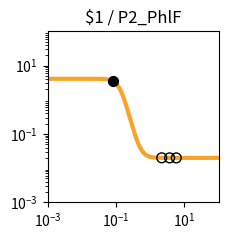

This figure's Python source: (Note: this script raises an exception after producing the figure.)
import matplotlib.pyplot as plt
import matplotlib.ticker as ticker
import numpy as np

fig, ax = plt.subplots(figsize=(2.5,2.5))

plt.xlim(1.000000e-03, 1.000000e+02)
plt.ylim(1.000000e-03, 1.000000e+02)

x = np.array([1.000000e-03,1.122018e-03,1.258925e-03,1.412538e-03,1.584893e-03,1.778279e-03,1.995262e-03,2.238721e-03,2.511886e-03,2.818383e-03,3.162278e-03,3.548134e-03,3.981072e-03,4.466836e-03,5.011872e-03,5.623413e-03,6.309573e-03,7.079458e-03,7.943282e-03,8.912509e-03,1.000000e-02,1.122018e-02,1.258925e-02,1.412538e-02,1.584893e-02,1.778279e-02,1.995262e-02,2.238721e-02,2.511886e-02,2.818383e-02,3.162278e-02,3.548134e-02,3.981072e-02,4.466836e-02,5.011872e-02,5.623413e-02,6.309573e-02,7.079458e-02,7.943282e-02,8.912509e-02,1.000000e-01,1.122018e-01,1.258925e-01,1.412538e-01,1.584893e-01,1.778279e-01,1.995262e-01,2.238721e-01,2.511886e-01,2.818383e-01,3.162278e-01,3.548134e-01,3.981072e-01,4.466836e-01,5.011872e-01,5.623413e-01,6.309573e-01,7.079458e-01,7.943282e-01,8.912509e-01,1.000000e+00,1.122018e+00,1.258925e+00,1.412538e+00,1.584893e+00,1.778279e+00,1.995262e+00,2.238721e+00,2.511886e+00,2.818383e+00,3.162278e+00,3.548134e+00,3.981072e+00,4.466836e+00,5.011872e+00,5.623413e+00,6.309573e+00,7.079458e+00,7.943282e+00,8.912509e+00,1.000000e+01,1.122018e+01,1.258925e+01,1.412538e+01,1.584893e+01,1.778279e+01,1.995262e+01,2.238721e+01,2.511886e+01,2.818383e+01,3.162278e+01,3.548134e+01,3.981072e+01,4.466836e+01,5.011872e+01,5.623413e+01,6.309573e+01,7.079458e+01,7.943282e+01,8.912509e+01,1.000000e+02,])
y = np.array([4.100000e+00,4.100000e+00,4.100000e+00,4.100000e+00,4.100000e+00,4.100000e+00,4.100000e+00,4.099999e+00,4.099999e+00,4.099999e+00,4.099998e+00,4.099997e+00,4.099995e+00,4.099992e+00,4.099988e+00,4.099980e+00,4.099969e+00,4.099952e+00,4.099925e+00,4.099882e+00,4.099815e+00,4.099711e+00,4.099547e+00,4.099290e+00,4.098888e+00,4.098258e+00,4.097271e+00,4.095726e+00,4.093308e+00,4.089525e+00,4.083612e+00,4.074382e+00,4.060005e+00,4.037684e+00,4.003205e+00,3.950358e+00,3.870323e+00,3.751279e+00,3.578884e+00,3.338653e+00,3.021246e+00,2.630121e+00,2.187550e+00,1.732588e+00,1.308769e+00,9.486891e-01,6.659335e-01,4.573207e-01,3.103850e-01,2.102400e-01,1.435064e-01,9.970240e-02,7.123317e-02,5.284947e-02,4.102786e-02,3.344639e-02,2.859258e-02,2.548851e-02,2.350482e-02,2.223770e-02,2.142852e-02,2.091189e-02,2.058207e-02,2.037153e-02,2.023715e-02,2.015136e-02,2.009661e-02,2.006166e-02,2.003936e-02,2.002512e-02,2.001603e-02,2.001023e-02,2.000653e-02,2.000417e-02,2.000266e-02,2.000170e-02,2.000108e-02,2.000069e-02,2.000044e-02,2.000028e-02,2.000018e-02,2.000011e-02,2.000007e-02,2.000005e-02,2.000003e-02,2.000002e-02,2.000001e-02,2.000001e-02,2.000000e-02,2.000000e-02,2.000000e-02,2.000000e-02,2.000000e-02,2.000000e-02,2.000000e-02,2.000000e-02,2.000000e-02,2.000000e-02,2.000000e-02,2.000000e-02,2.000000e-02,])
c = "#f9a427"

hi_x = np.array([7.926766e-02,])
hi_y = np.array([3.582562e+00,])
lo_x = np.array([5.782773e+00,3.689836e+00,2.172204e+00,])
lo_y = np.array([2.000152e-02,2.000878e-02,2.006936e-02,])

plt.loglog(x,y,lw=3,color=c)
plt.scatter(hi_x,hi_y,marker='o',s=50,color='black',zorder=10)
plt.scatter(lo_x,lo_y,marker='o',s=50,edgecolors='black',color='none',zorder=10)

plt.title("$1 / P2_PhlF")

ax.xaxis.set_major_locator(ticker.LogLocator(numticks=3))
ax.yaxis.set_major_locator(ticker.LogLocator(numticks=3))

ax.set_aspect('equal')
plt.tight_layout()

plt.savefig("/root/output/response_plot_$1_P2_PhlF.png", bbox_inches='tight')
